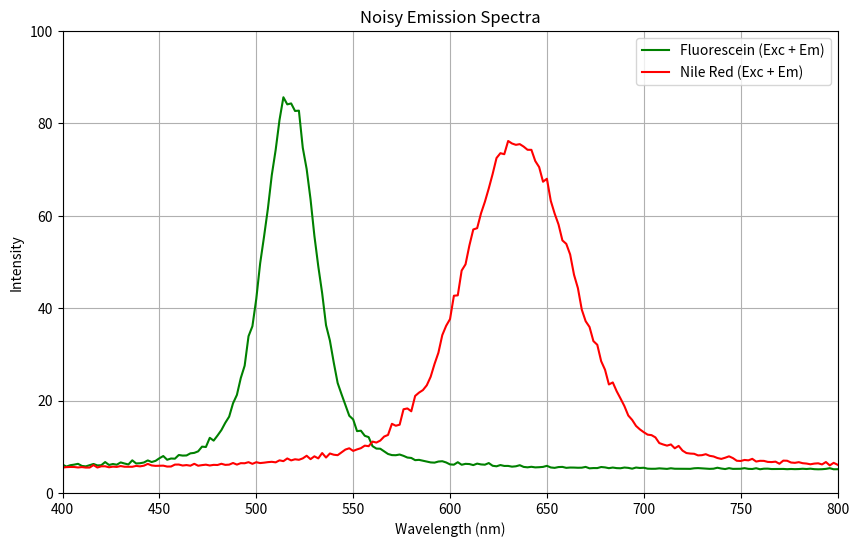
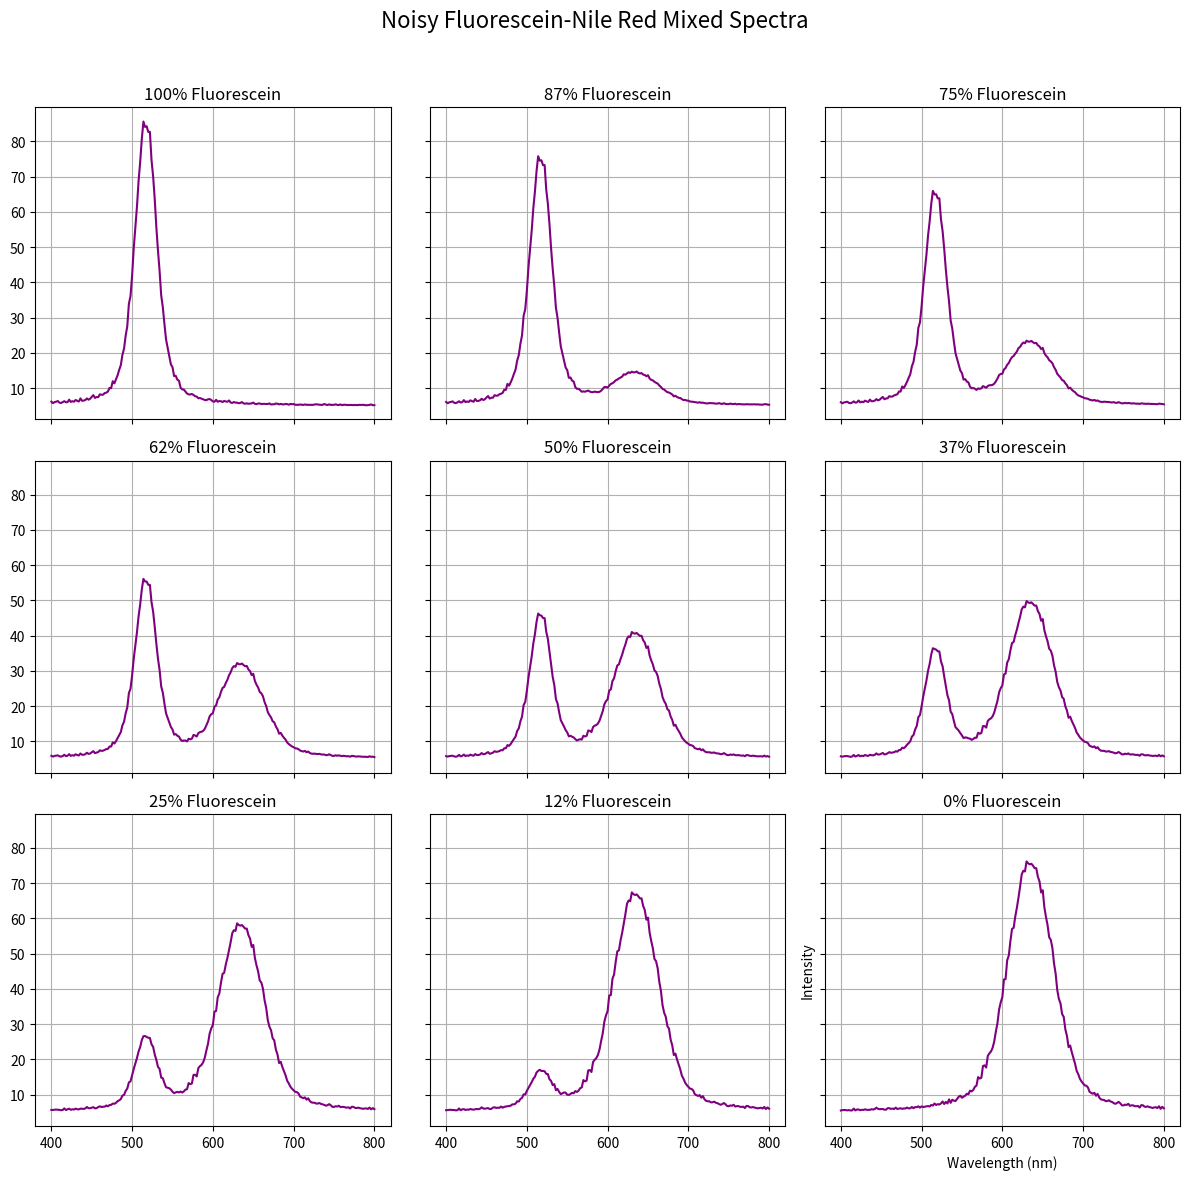

Write the Python code that produced these figures, in order.
# -*- coding: utf-8 -*-
"""
Created on Thu Jan 30 11:16:43 2025

[redacted]
"""

import numpy as np
import matplotlib.pyplot as plt
from scipy.special import wofz
import os
from datetime import datetime

# Define function to generate Voigt profiles (Gaussian + Lorentzian)
def voigt(x, center, fwhm_g, fwhm_l, amplitude=1):
    sigma = fwhm_g / (2 * np.sqrt(2 * np.log(2)))  # Convert Gaussian FWHM to standard deviation
    gamma = fwhm_l / 2  # Lorentzian half-width at half-maximum
    z = (x - center + 1j * gamma) / (sigma * np.sqrt(2))
    return amplitude * np.real(wofz(z)) / (sigma * np.sqrt(2 * np.pi))

# Function to add noise to spectra
def add_noise(spectrum, quantum_efficiency=0.1, dark_current=0, read_noise=0, integration_time=1, background = 5):
    """
    Adds simulated noise to a spectrum.

    Parameters:
    spectrum (array): The original spectrum (photon counts or arbitrary units).
    quantum_efficiency (float): Detector quantum efficiency (fraction, e.g., 0.9).
    dark_current (float): Dark current noise level (electrons per second per pixel).
    read_noise (float): Readout noise (electrons per pixel).
    integration_time (float): Integration time in seconds.

    Returns:
    array: Noisy spectrum
    """
    # Add background contribution
    signal_with_background = spectrum + background
    
    # Shot noise (Photon noise, poisson)
    shot_noise = np.random.normal(scale=np.sqrt(quantum_efficiency * np.abs(spectrum)))

    # Dark current noise (Poisson-like, approximated as Gaussian)
    dark_noise = np.random.normal(scale=np.sqrt(dark_current * integration_time), size=spectrum.shape)

    # Readout noise (Fixed Gaussian noise)
    readout_noise = np.random.normal(scale=read_noise, size=spectrum.shape)

    # Total noise
    total_noise = np.sqrt(shot_noise**2 + dark_noise**2 + readout_noise**2)

    # Add noise to the original spectrum
    noisy_spectrum = signal_with_background + total_noise

    return noisy_spectrum

# Wavelength range (in nm)
wavelengths = np.linspace(400, 800, 201) 

# Fluorescein parameters
fluorescein_emission_peak = 517
fluorescein_em_fwhm_g = 23  # Gaussian FWHM for emission
fluorescein_em_fwhm_l = 15  # Lorentzian FWHM for emission
fluorescein_qy = 0.79  # Quantum yield EtOH

# Nile Red parameters
nile_red_emission_peak = 635
nile_red_em_fwhm_g = 50  # Gaussian FWHM for emission
nile_red_em_fwhm_l = 25  # Lorentzian FWHM for emission
nile_red_qy = 0.7  # Quantum yield

# Simulate the spectra using Voigt profiles
fluorescein_emission = voigt(wavelengths, fluorescein_emission_peak, fluorescein_em_fwhm_g, fluorescein_em_fwhm_l) 
nile_red_emission = voigt(wavelengths, nile_red_emission_peak, nile_red_em_fwhm_g, nile_red_em_fwhm_l) 

# Normalize the spectra to make the excitation peaks 100
fluorescein_emission = fluorescein_emission / np.max(fluorescein_emission) * 100 * fluorescein_qy
nile_red_emission = nile_red_emission / np.max(nile_red_emission) * 100 * nile_red_qy

# Apply noise to all the spectra
fluorescein_emission_noisy = add_noise(fluorescein_emission)
nile_red_emission_noisy = add_noise(nile_red_emission)

# Compute the sum of noisy excitation and emission spectra
fluorescein_total_noisy = fluorescein_emission_noisy
nile_red_total_noisy = nile_red_emission_noisy

# Create the figure
fig, ax = plt.subplots(figsize=(10, 6))

# Plot the noisy spectra
ax.plot(wavelengths, fluorescein_total_noisy, label="Fluorescein (Exc + Em)", color='green')
ax.plot(wavelengths, nile_red_total_noisy, label="Nile Red (Exc + Em)", color='red')

# Formatting
ax.set_ylim(0, 100)
ax.set_title('Noisy Emission Spectra')
ax.set_xlabel('Wavelength (nm)')
ax.set_xlim(400, 800)
ax.set_ylabel('Intensity')
ax.legend()
ax.grid(True)

plt.show()

# --- Third Plot: Mixtures of Fluorescein and Nile Red ---
ratios = np.linspace(1.0, 0, 9)  # 100% fluorescein to 10%
mixed_spectra_noisy = [(r * fluorescein_total_noisy + (1 - r) * nile_red_total_noisy) for r in ratios]

# Plot 3x3 grid of noisy mixed spectra
fig, axes = plt.subplots(3, 3, figsize=(12, 12), sharex=True, sharey=True)
for ax, ratio, spectrum in zip(axes.ravel(), ratios, mixed_spectra_noisy):
    ax.plot(wavelengths, spectrum, color='purple')
    ax.set_title(f'{int(ratio * 100)}% Fluorescein')
    ax.grid(True)

fig.suptitle('Noisy Fluorescein-Nile Red Mixed Spectra', fontsize=16)
plt.xlabel('Wavelength (nm)')
plt.ylabel('Intensity')
plt.tight_layout(rect=[0, 0, 1, 0.96])
plt.show()


def save_spectrum(filename, wavelengths, intensity):
    """
    Saves wavelength & intensity arrays to a CSV file inside the 'spectra files' folder,
    appending the current date (YYMMDD) to the filename.

    Parameters:
    - filename (str): Name of the output CSV file (automatically appends .csv if missing).
    - wavelengths (array-like): Wavelength values.
    - intensity (array-like): Corresponding intensity values.
    """
    # Get today's date in YYMMDD format
    date_str = datetime.today().strftime("%y%m%d")

    # Ensure filename has a .csv extension
    if not filename.lower().endswith(".csv"):
        filename += ".csv"

    # Insert date before file extension
    name, ext = os.path.splitext(filename)
    filename = f"{name}_{date_str}{ext}"

    # Create directory if it doesn't exist
    folder_name = "spectra files"
    os.makedirs(folder_name, exist_ok=True)

    # Sanitize filename to prevent invalid characters
    filename = "".join(c if c.isalnum() or c in (" ", "_", "-", ".") else "_" for c in filename)

    # Define file path
    file_path = os.path.join(folder_name, filename)

    try:
        # Stack and save as CSV
        data = np.column_stack((wavelengths, intensity))
        np.savetxt(file_path, data, delimiter=",", header="Wavelength,Intensity", comments='')

        print(f"Saved: {file_path}")
    except Exception as e:
        print(f"Error saving file: {e}")

# Save summed spectra
save_spectrum("fluorescein_total.csv", wavelengths, fluorescein_total_noisy)
save_spectrum("nile_red_total.csv", wavelengths, nile_red_total_noisy)

# Save mixed spectra with labels
for i, (ratio, spectrum) in enumerate(zip(ratios, mixed_spectra_noisy)):
    filename = f"mixed_spectrum_{int(ratio * 100)}_fluorescein.csv"
    save_spectrum(filename, wavelengths, spectrum)

print("Spectra saved successfully.")